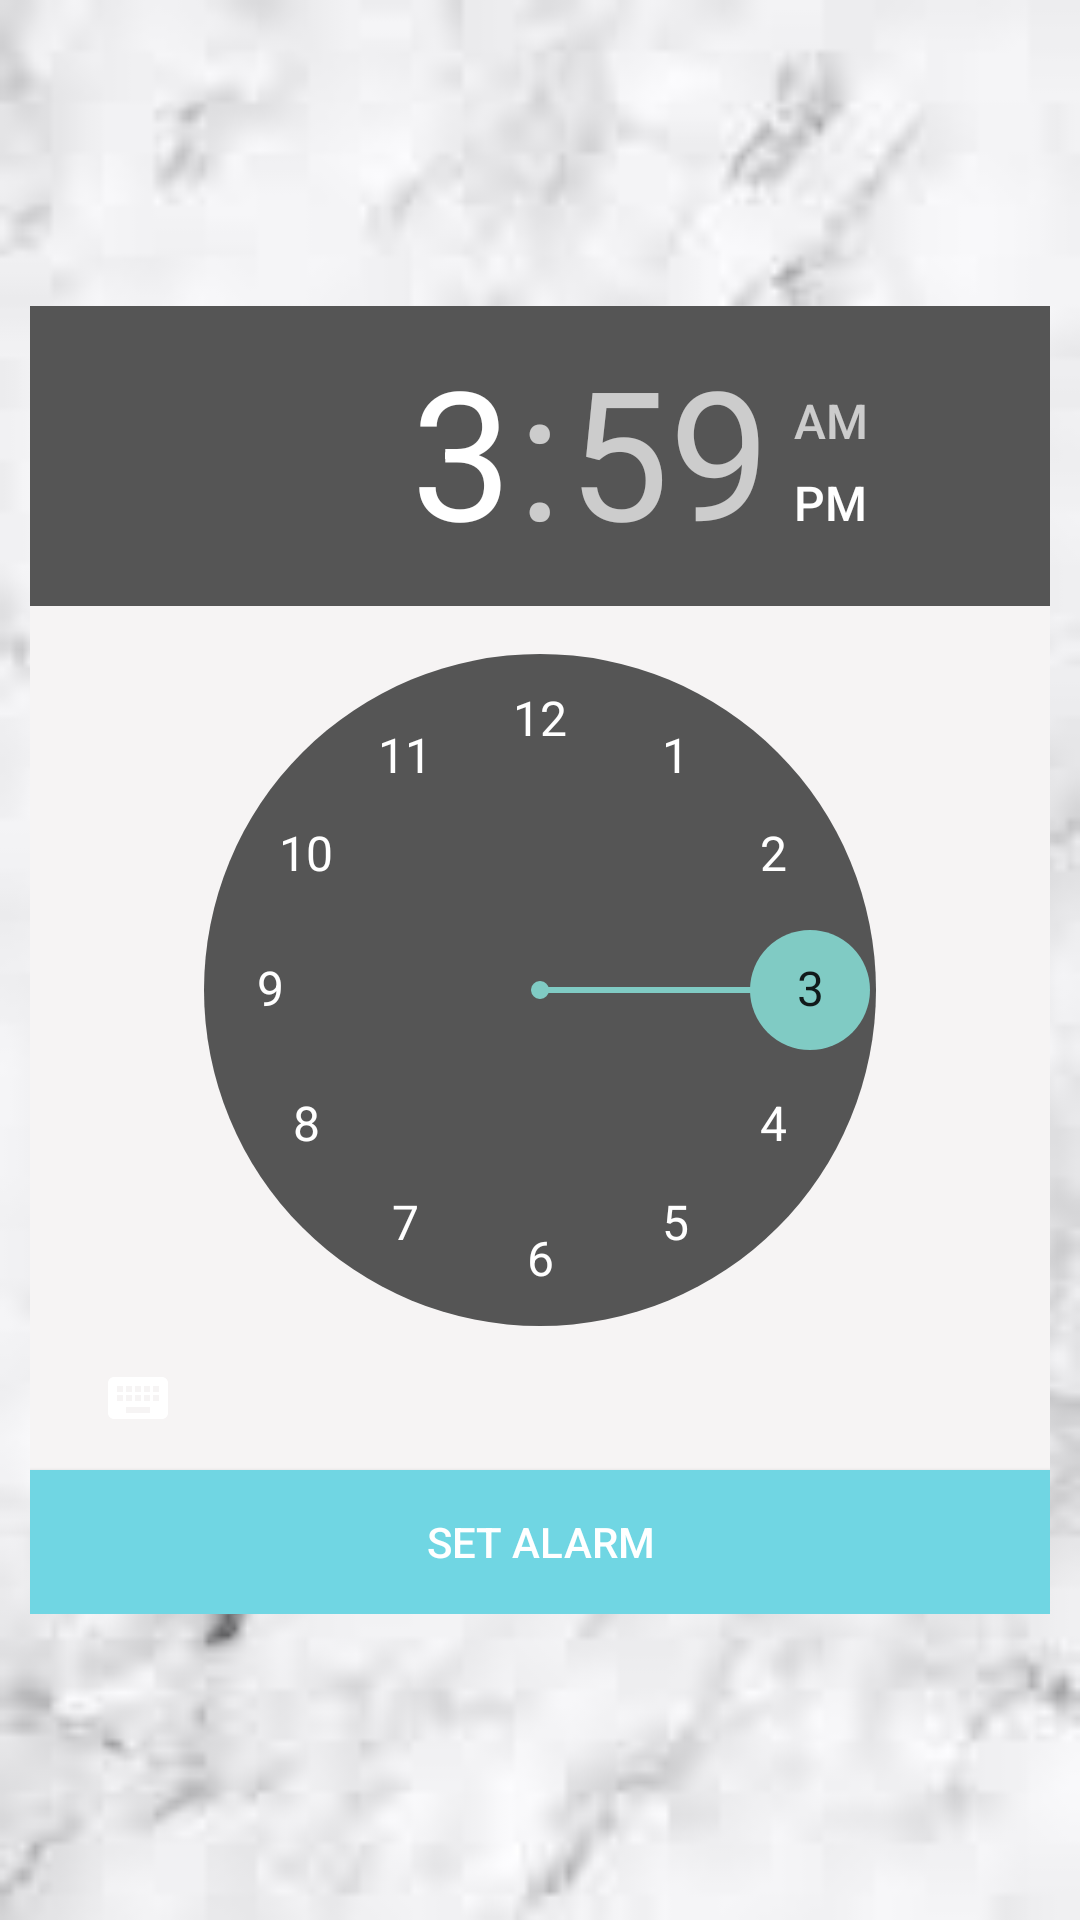

Produce the Android XML layout that renders to this screen, including the resource entries it uses.
<!-- AndroidManifest.xml: application theme Theme.Fitness -->
<!-- res/layout/activity_select.xml -->
<?xml version="1.0" encoding="utf-8"?>
<RelativeLayout xmlns:android="http://schemas.android.com/apk/res/android"
    xmlns:tools="http://schemas.android.com/tools"
    android:layout_width="match_parent"
    android:layout_height="match_parent"
    android:padding="10dp"
    android:background="@drawable/back3"
    tools:context="pec.cse.fitness.SelectActivity">

    <LinearLayout
        android:id="@+id/linearLayout"
        android:layout_width="match_parent"
        android:layout_height="wrap_content"
        android:layout_centerVertical="true"
        android:orientation="vertical"
        android:background="#AA9999">

        <TimePicker
            android:id="@+id/timePicker"
            android:layout_width="wrap_content"
            android:layout_height="wrap_content"
            android:background="#F6F4F4"/>


        <Button
            android:id="@+id/buttonAlarm"
            android:layout_width="match_parent"
            android:layout_height="wrap_content"
            android:text="Set Alarm"
            android:background="#70D6E3"/>

    </LinearLayout>

</RelativeLayout>
<!-- resources referenced by this layout -->
<resources>
  <!-- drawable back3: png bitmap (drawable, 24233 bytes) -->
  <style name="Theme.Fitness" parent="Theme.AppCompat.NoActionBar">
          
          <item name="colorPrimary">@color/purple_500</item>
          <item name="colorPrimaryVariant">@color/colorPrimary</item>
          <item name="colorOnPrimary">@color/colorAccent</item>
          
          <item name="colorSecondary">@color/teal_200</item>
          <item name="colorSecondaryVariant">@color/teal_700</item>
          <item name="colorOnSecondary">@color/black</item>
          -
          <item name="android:statusBarColor" tools:targetApi="l">?attr/colorPrimaryVariant</item>
          
      </style>
  <color name="purple_500">#FF6200EE</color>
  <color name="colorPrimary">#FFBB86FC</color>
  <color name="colorAccent">#FFFFFFFF</color>
  <color name="teal_200">#FF03DAC5</color>
  <color name="teal_700">#FF018786</color>
  <color name="black">#FF000000</color>
</resources>
